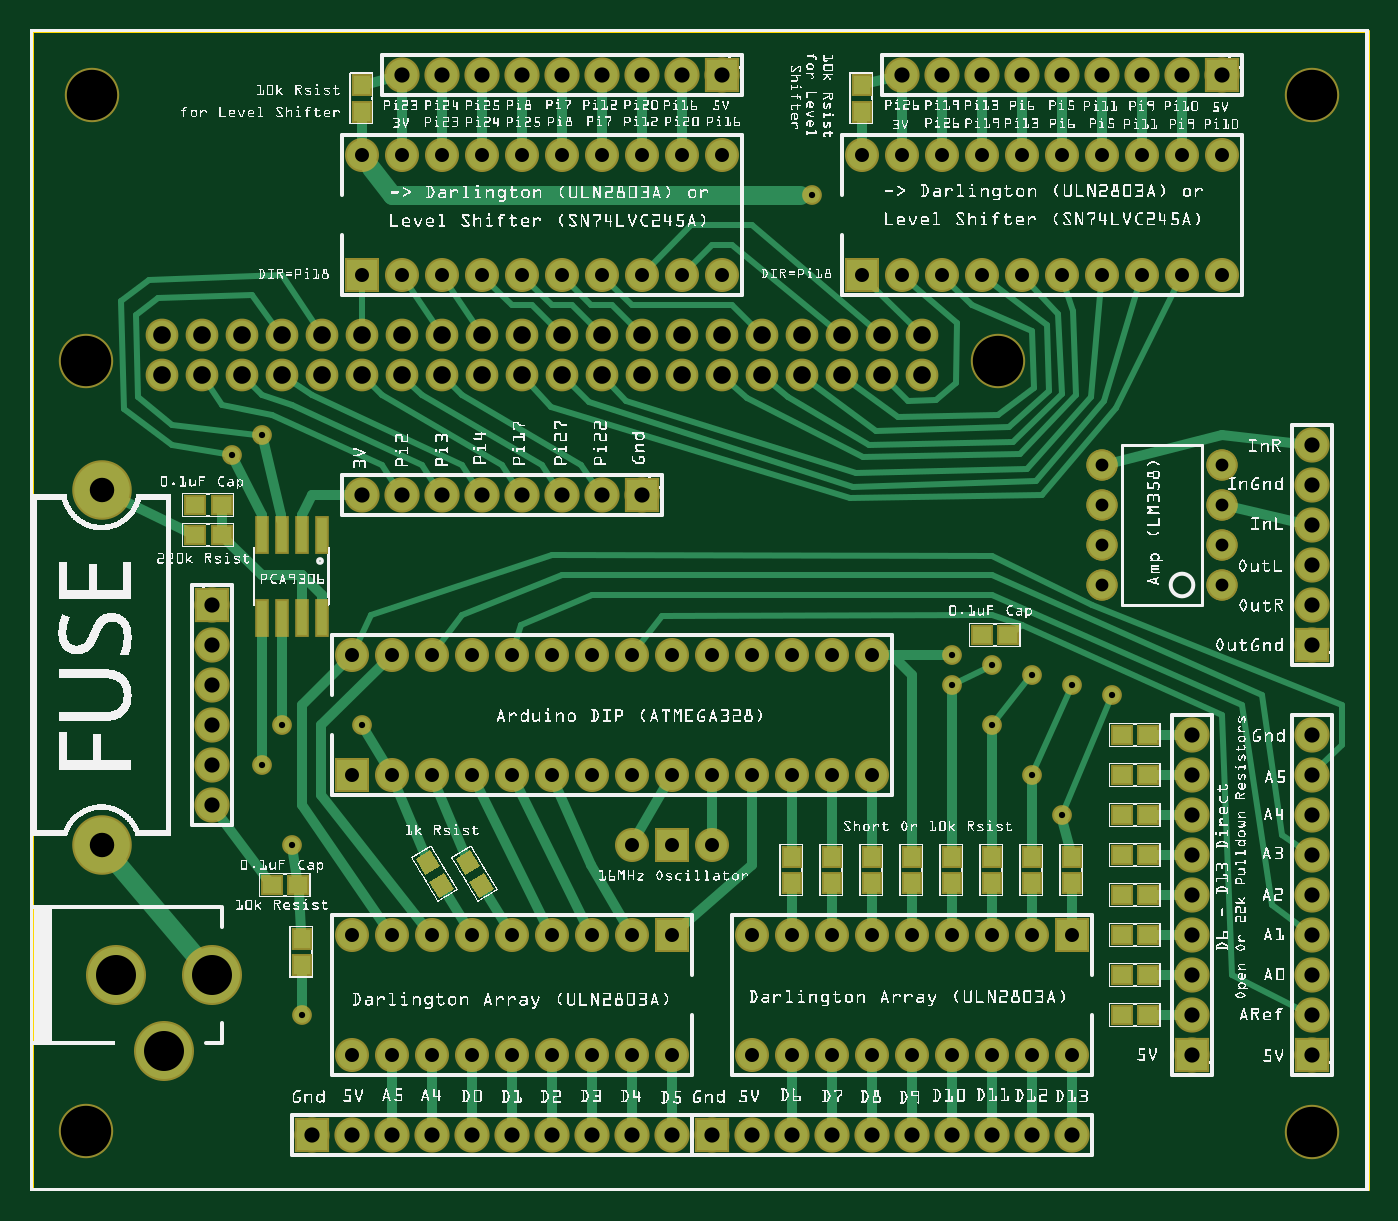
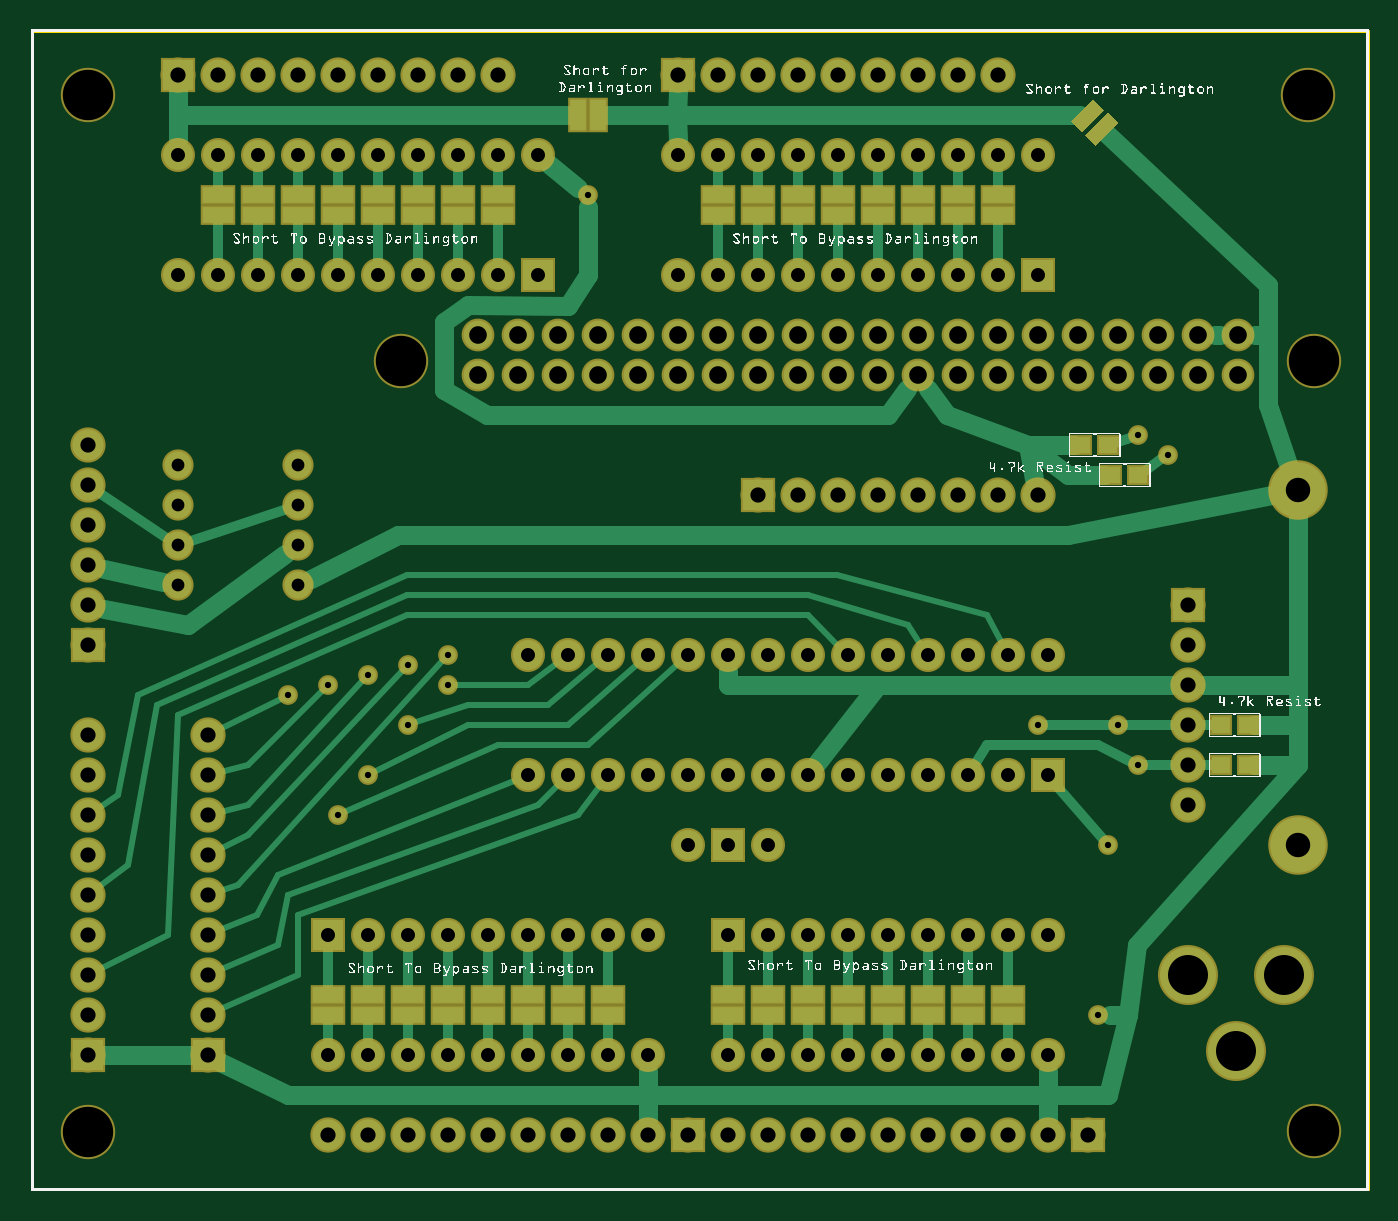
Circuit board: 10 layer files. Board 84.8 x 73.6 mm.
- outline: MinervaBoard 0.1_contour.gm1 (370 bytes)
- bottom_copper: MinervaBoard 0.1_copperBottom.gbl (12323 bytes)
- top_copper: MinervaBoard 0.1_copperTop.gtl (14126 bytes)
- drill: MinervaBoard 0.1_drill.txt (4141 bytes)
- bottom_mask: MinervaBoard 0.1_maskBottom.gbs (6063 bytes)
- top_mask: MinervaBoard 0.1_maskTop.gts (6058 bytes)
- paste: MinervaBoard 0.1_pasteMaskBottom.gbp (1641 bytes)
- paste: MinervaBoard 0.1_pasteMaskTop.gtp (1500 bytes)
- bottom_silk: MinervaBoard 0.1_silkBottom.gbo (295777 bytes)
- top_silk: MinervaBoard 0.1_silkTop.gto (969706 bytes)

=== outline: MinervaBoard 0.1_contour.gm1 ===
G04 MADE WITH FRITZING*
G04 WWW.FRITZING.ORG*
G04 DOUBLE SIDED*
G04 HOLES PLATED*
G04 CONTOUR ON CENTER OF CONTOUR VECTOR*
%ASAXBY*%
%FSLAX23Y23*%
%MOIN*%
%OFA0B0*%
%SFA1.0B1.0*%
%ADD10R,3.347810X2.904320*%
%ADD11C,0.008000*%
%ADD10C,0.008*%
%LNCONTOUR*%
G90*
G70*
G54D10*
G54D11*
X4Y2900D02*
X3344Y2900D01*
X3344Y4D01*
X4Y4D01*
X4Y2900D01*
D02*
G04 End of contour*
M02*
=== bottom_copper: MinervaBoard 0.1_copperBottom.gbl (12323 bytes, source omitted) ===
=== top_copper: MinervaBoard 0.1_copperTop.gtl (14126 bytes, source omitted) ===
=== drill: MinervaBoard 0.1_drill.txt ===
; NON-PLATED HOLES START AT T1
; THROUGH (PLATED) HOLES START AT T100
M48
INCH
T1C0.125984
T100C0.015748
T101C0.038000
T102C0.044111
T103C0.044139
T104C0.035000
T105C0.061111
T106C0.032000
T107C0.100000
%
T1
X001540Y027394
X032040Y027394
X001391Y001495
X024201Y020761
X001391Y020741
X032040Y001483
T100
X024040Y011644
X026040Y012644
X025040Y012894
X008290Y011644
X006790Y004394
X019540Y024894
X025040Y010394
X025790Y009394
X005040Y018394
X005790Y010644
X027040Y012394
X006290Y011644
X023040Y013394
X005790Y018894
X024040Y013144
X023040Y012644
X006540Y008644
T101
X010290Y017394
X028790Y027896
X029040Y006394
X026790Y027896
X017040Y001394
X029040Y008394
X029040Y009394
X018040Y001394
X029040Y004394
X013040Y001394
X015040Y001394
X009290Y017394
X032040Y008394
X029790Y027896
X012040Y001394
X021790Y027896
X022790Y027896
X016040Y001394
X024790Y027896
X027790Y027896
X032040Y007394
X008290Y017394
X004540Y011644
X010040Y001394
X029040Y010394
X015290Y017394
X015290Y027894
X013290Y027894
X004540Y014644
X026040Y001394
X032040Y009394
X032040Y005394
X020040Y001394
X022040Y001394
X023790Y027896
X004540Y012644
X016290Y027894
X010290Y027894
X017290Y027894
X008040Y001394
X029040Y003394
X012290Y027894
X009040Y001394
X032040Y004394
X011290Y017394
X007040Y001394
X032040Y015644
X029040Y005394
X029040Y007394
X011040Y001394
X004540Y013644
X023040Y001394
X021040Y001394
X009290Y027894
X029040Y011394
X019040Y001394
X025040Y001394
X004540Y010644
X032040Y013644
X025790Y027896
X014290Y017394
X013290Y017394
X032040Y017644
X011290Y027894
X024040Y001394
X004540Y009644
X032040Y010394
X032040Y014644
X032040Y016644
X014040Y001394
X032040Y018644
X012290Y017394
X032040Y003394
X014290Y027894
X032040Y006394
X032040Y011394
T102
X009290Y021394
X020290Y021394
X017290Y020394
X006290Y020394
X021290Y021394
X017290Y021394
X010290Y020394
X006290Y021394
X013290Y021394
X003290Y020394
X015290Y020394
X009290Y020394
X010290Y021394
X008290Y021394
X005290Y021394
X022290Y020394
X003290Y021394
X013290Y020394
X022290Y021394
X004290Y021394
X020290Y020394
X018290Y021394
X016290Y021394
X015290Y021394
X011290Y020394
X021290Y020394
X008290Y020394
X016290Y020394
X004290Y020394
X011290Y021394
X005290Y020394
X018290Y020394
T103
X014290Y021394
X007290Y021394
X012290Y021394
X019290Y021394
X007290Y020394
X019290Y020394
X012290Y020394
X014290Y020394
T104
X009290Y025894
X020790Y025896
X021790Y025896
X012040Y003394
X013040Y010394
X015040Y010394
X010040Y010394
X008040Y006394
X020040Y003394
X016290Y022894
X018040Y006394
X014040Y006394
X021040Y013394
X012040Y010394
X028790Y025896
X012040Y006394
X029790Y022896
X020790Y022896
X028790Y022896
X020040Y006394
X013290Y022894
X024790Y025896
X011040Y013394
X019040Y006394
X010040Y013394
X017040Y008644
X019040Y010394
X012290Y022894
X010290Y022894
X013040Y013394
X025040Y006394
X016040Y013394
X015040Y013394
X015040Y003394
X015040Y006394
X018040Y013394
X008040Y003394
X011040Y006394
X017290Y025894
X009290Y022894
X023790Y022896
X009040Y003394
X012290Y025894
X011040Y010394
X022790Y022896
X008290Y022894
X015290Y022894
X011290Y025894
X017290Y022894
X016290Y025894
X015290Y025894
X020040Y010394
X023040Y003394
X019040Y003394
X008040Y010394
X009040Y010394
X009040Y013394
X016040Y003394
X024790Y022896
X021040Y003394
X014290Y025894
X019040Y013394
X008040Y013394
X013040Y006394
X027790Y025896
X017040Y013394
X014040Y013394
X027790Y022896
X022790Y025896
X021040Y010394
X018040Y010394
X026040Y003394
X022040Y003394
X016040Y008644
X010040Y006394
X026790Y022896
X024040Y003394
X026040Y006394
X014290Y022894
X015040Y008644
X017040Y010394
X011040Y003394
X022040Y006394
X021790Y022896
X014040Y010394
X013040Y003394
X020040Y013394
X024040Y006394
X021040Y006394
X023040Y006394
X009040Y006394
X029790Y025896
X025790Y022896
X023790Y025896
X026790Y025896
X013290Y025894
X014040Y003394
X018040Y003394
X025040Y003394
X011290Y022894
X008290Y025894
X010290Y025894
X010040Y003394
X025790Y025896
X016040Y010394
X016040Y006394
X012040Y013394
T105
X001790Y008644
X001790Y017530
T106
X026790Y017144
X029790Y018144
X029790Y015144
X029790Y017144
X026790Y018144
X029790Y016144
X026790Y015144
X026790Y016144
T107
X003340Y003494
X004540Y005394
X002140Y005394
T00
M30

=== bottom_mask: MinervaBoard 0.1_maskBottom.gbs (6063 bytes, source omitted) ===
=== top_mask: MinervaBoard 0.1_maskTop.gts (6058 bytes, source omitted) ===
=== paste: MinervaBoard 0.1_pasteMaskBottom.gbp ===
G04 MADE WITH FRITZING*
G04 WWW.FRITZING.ORG*
G04 DOUBLE SIDED*
G04 HOLES PLATED*
G04 CONTOUR ON CENTER OF CONTOUR VECTOR*
%ASAXBY*%
%FSLAX23Y23*%
%MOIN*%
%OFA0B0*%
%SFA1.0B1.0*%
%ADD10R,0.047244X0.043307*%
%ADD11R,0.078740X0.039370*%
%ADD12R,0.039370X0.078740*%
%ADD13R,0.001000X0.001000*%
%LNPASTEMASK0*%
G90*
G70*
G54D10*
X304Y1064D03*
X371Y1064D03*
X304Y1164D03*
X371Y1164D03*
X579Y1789D03*
X646Y1789D03*
X654Y1864D03*
X721Y1864D03*
G54D11*
X2504Y489D03*
X1904Y489D03*
X2304Y489D03*
X2604Y489D03*
X2004Y489D03*
X2404Y489D03*
X2204Y489D03*
X2104Y489D03*
X2279Y2440D03*
X1029Y2439D03*
X1504Y489D03*
G54D12*
X1929Y2689D03*
G54D11*
X2879Y2439D03*
X1629Y2439D03*
X904Y489D03*
X2479Y2439D03*
X1229Y2439D03*
X1304Y489D03*
X2179Y2440D03*
X929Y2439D03*
X1604Y489D03*
X2779Y2440D03*
X1529Y2439D03*
X1004Y489D03*
X2379Y2440D03*
X1129Y2439D03*
X1404Y489D03*
X2579Y2439D03*
X1329Y2439D03*
X1204Y489D03*
X2679Y2439D03*
X1429Y2439D03*
X1104Y489D03*
X2504Y439D03*
X2604Y439D03*
X1904Y439D03*
X2204Y439D03*
X2404Y439D03*
X2004Y439D03*
X2304Y439D03*
X2104Y439D03*
X2279Y2489D03*
X1029Y2489D03*
X1504Y439D03*
X2179Y2489D03*
X929Y2489D03*
X1604Y439D03*
G54D12*
X1979Y2689D03*
G54D11*
X2879Y2489D03*
X1629Y2489D03*
X904Y439D03*
X2579Y2489D03*
X1329Y2489D03*
X1204Y439D03*
X2379Y2489D03*
X1129Y2489D03*
X1404Y439D03*
X2779Y2489D03*
X1529Y2489D03*
X1004Y439D03*
X2479Y2489D03*
X1229Y2489D03*
X1304Y439D03*
X2679Y2489D03*
X1429Y2489D03*
X1104Y439D03*
G36*
X627Y2669D02*
X654Y2697D01*
X710Y2641D01*
X682Y2613D01*
X627Y2669D01*
G37*
D02*
G36*
X662Y2703D02*
X690Y2731D01*
X746Y2676D01*
X718Y2648D01*
X662Y2703D01*
G37*
D02*
G54D13*
D02*
G04 End of PasteMask0*
M02*
=== paste: MinervaBoard 0.1_pasteMaskTop.gtp ===
G04 MADE WITH FRITZING*
G04 WWW.FRITZING.ORG*
G04 DOUBLE SIDED*
G04 HOLES PLATED*
G04 CONTOUR ON CENTER OF CONTOUR VECTOR*
%ASAXBY*%
%FSLAX23Y23*%
%MOIN*%
%OFA0B0*%
%SFA1.0B1.0*%
%ADD10R,0.024000X0.087000*%
%ADD11R,0.047244X0.043307*%
%ADD12R,0.043307X0.047244*%
%ADD13R,0.001000X0.001000*%
%LNPASTEMASK1*%
G90*
G70*
G54D10*
X679Y1639D03*
X729Y1433D03*
X629Y1433D03*
X629Y1639D03*
X679Y1433D03*
X579Y1639D03*
X579Y1433D03*
X729Y1639D03*
G54D11*
X479Y1714D03*
X412Y1714D03*
X671Y764D03*
X604Y764D03*
X479Y1639D03*
X412Y1639D03*
G54D12*
X679Y631D03*
X679Y564D03*
G54D11*
X2379Y1389D03*
X2446Y1389D03*
X2729Y439D03*
X2796Y439D03*
X2729Y539D03*
X2796Y539D03*
X2729Y639D03*
X2796Y639D03*
X2729Y839D03*
X2796Y839D03*
X2729Y739D03*
X2796Y739D03*
X2729Y939D03*
X2796Y939D03*
X2729Y1039D03*
X2796Y1039D03*
G54D12*
X2079Y2765D03*
X2079Y2698D03*
X829Y2764D03*
X829Y2697D03*
X1904Y769D03*
X1904Y836D03*
X2004Y769D03*
X2004Y836D03*
X2104Y769D03*
X2104Y836D03*
X2204Y769D03*
X2204Y836D03*
X2304Y769D03*
X2304Y836D03*
X2404Y769D03*
X2404Y836D03*
X2504Y769D03*
X2504Y836D03*
X2604Y769D03*
X2604Y836D03*
G54D11*
X2729Y1139D03*
X2796Y1139D03*
G36*
X1098Y773D02*
X1135Y796D01*
X1160Y755D01*
X1123Y733D01*
X1098Y773D01*
G37*
D02*
G36*
X1064Y831D02*
X1101Y853D01*
X1125Y813D01*
X1088Y790D01*
X1064Y831D01*
G37*
D02*
G36*
X998Y773D02*
X1035Y796D01*
X1060Y755D01*
X1023Y733D01*
X998Y773D01*
G37*
D02*
G36*
X964Y831D02*
X1001Y853D01*
X1025Y813D01*
X988Y790D01*
X964Y831D01*
G37*
D02*
G54D13*
D02*
G04 End of PasteMask1*
M02*
=== bottom_silk: MinervaBoard 0.1_silkBottom.gbo (295777 bytes, source omitted) ===
=== top_silk: MinervaBoard 0.1_silkTop.gto (969706 bytes, source omitted) ===
